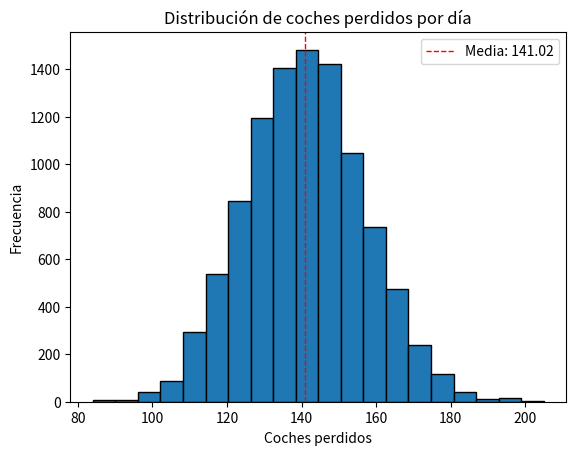

Source code (Python):
import numpy as np
import matplotlib.pyplot as plt
import heapq

MEDIA_LLEGADAS = 20
MEDIA_SERVICIO = 12
HORAS_DIA = 10
CAPACIDAD = 10
DIAS_SIMULACION = 10000
mu_servicio = 60 / MEDIA_SERVICIO


def simulacion_un_dia():
    tiempo = 0
    estado_sistema = 0
    coches_perdidos = 0

    eventos = []

    tiempo_llegada = np.random.exponential(1 / MEDIA_LLEGADAS)
    heapq.heappush(eventos, (tiempo_llegada, 'llegada'))

    while tiempo < HORAS_DIA:
        if not eventos:
            break

        tiempo_evento, tipo_evento = heapq.heappop(eventos)
        tiempo = tiempo_evento

        if tipo_evento == 'llegada':
            if estado_sistema < CAPACIDAD:
                estado_sistema += 1
                if estado_sistema == 1:
                    tiempo_servicio = np.random.exponential(1 / mu_servicio)
                    tiempo_salida = tiempo + tiempo_servicio
                    heapq.heappush(eventos, (tiempo_salida, 'salida'))
            else:
                coches_perdidos += 1

            tiempo_llegada = tiempo + np.random.exponential(1 / MEDIA_LLEGADAS)
            heapq.heappush(eventos, (tiempo_llegada, 'llegada'))

        elif tipo_evento == 'salida':
            estado_sistema -= 1
            if estado_sistema > 0:
                tiempo_servicio = np.random.exponential(1 / mu_servicio)
                tiempo_salida = tiempo + tiempo_servicio
                heapq.heappush(eventos, (tiempo_salida, 'salida'))

    return coches_perdidos


coches_perdidos_diarios = []
for _ in range(DIAS_SIMULACION):
    perdidos = simulacion_un_dia()
    coches_perdidos_diarios.append(perdidos)

media_perdidos = np.mean(coches_perdidos_diarios)
desviacion = np.std(coches_perdidos_diarios)
intervalo_confianza = (media_perdidos - 1.96 * desviacion / np.sqrt(DIAS_SIMULACION),
                       media_perdidos + 1.96 * desviacion / np.sqrt(DIAS_SIMULACION))

print(f"Media de coches perdidos por día: {media_perdidos:.2f}")
print(f"Desviación estándar: {desviacion:.2f}")
print(f"Intervalo de confianza 95%: ({intervalo_confianza[0]:.2f}, {intervalo_confianza[1]:.2f})")

# Histograma de resultados
plt.hist(coches_perdidos_diarios, bins=20, edgecolor='black')
plt.title('Distribución de coches perdidos por día')
plt.xlabel('Coches perdidos')
plt.ylabel('Frecuencia')
plt.axvline(media_perdidos, color='red', linestyle='dashed', linewidth=1, label=f'Media: {media_perdidos:.2f}')
plt.legend()
plt.show()
